Run: headless pygame with SDL's dummy video driver; simulated clock (each Clock.tick advances the game by its frame time, no real sleeping); random seed 0; keys injected as events and as key.get_pressed() state; mouse plan: one left click at the window centre at the start of phase 2, then a move to the lower-right quarter at the start of phase 3.
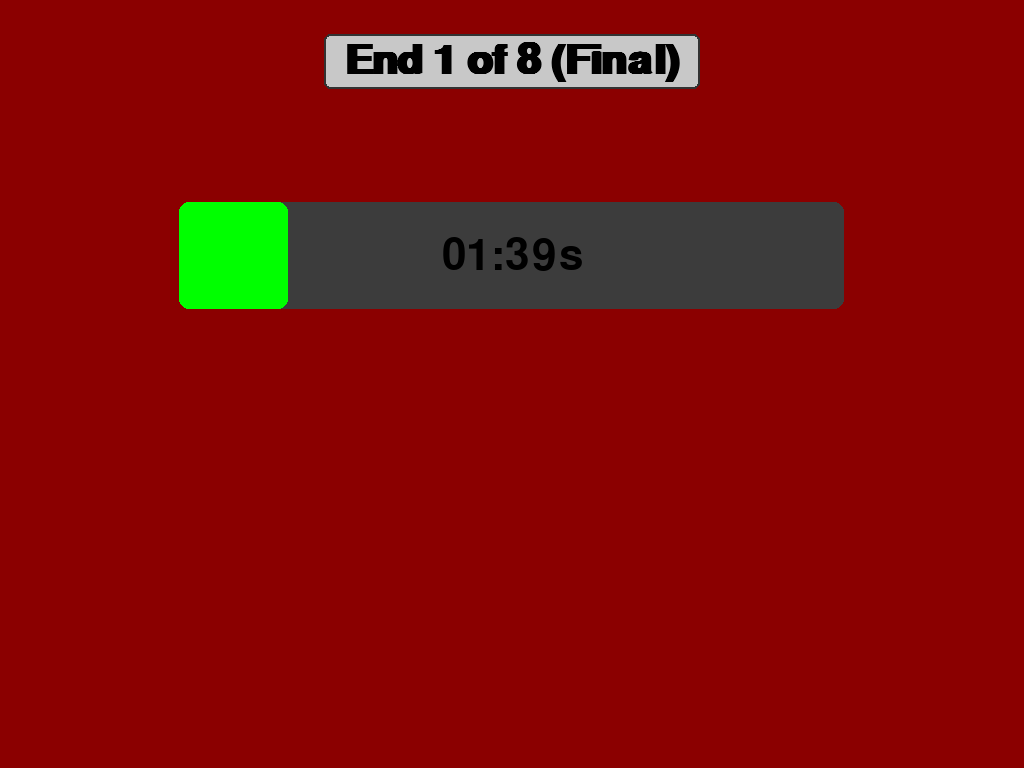
Frame 1 of 4 · flips 1–60 · no input
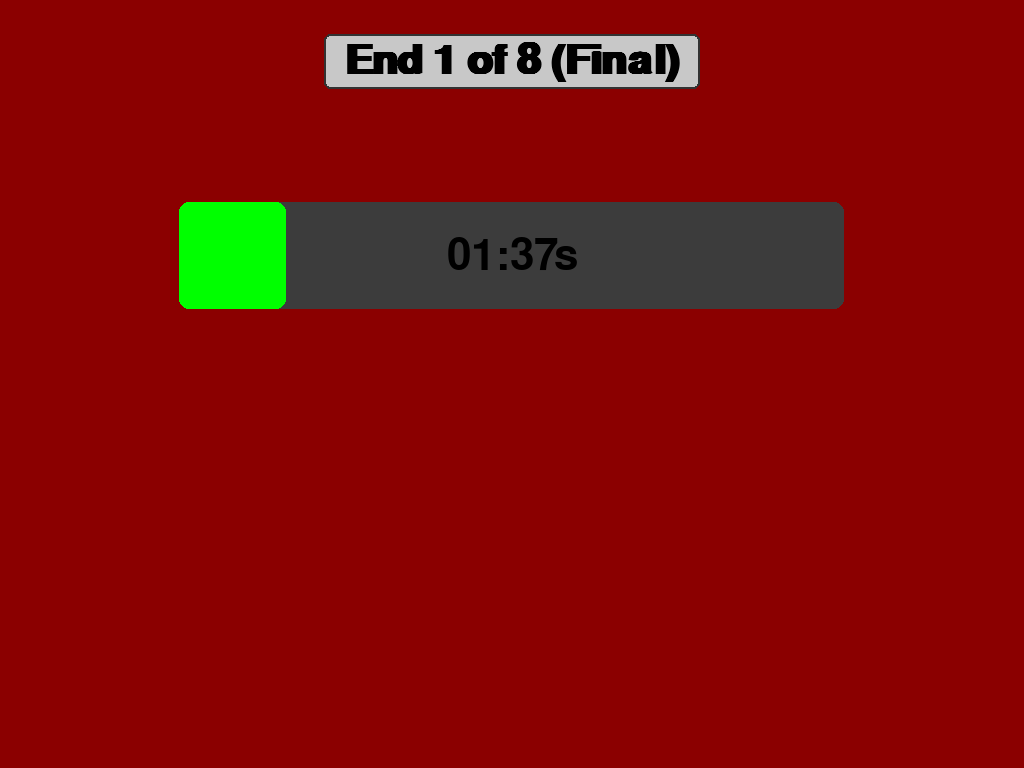
Frame 2 of 4 · flips 61–180 · clicked the window centre · tapped SPACE, RETURN · held RIGHT (→), D
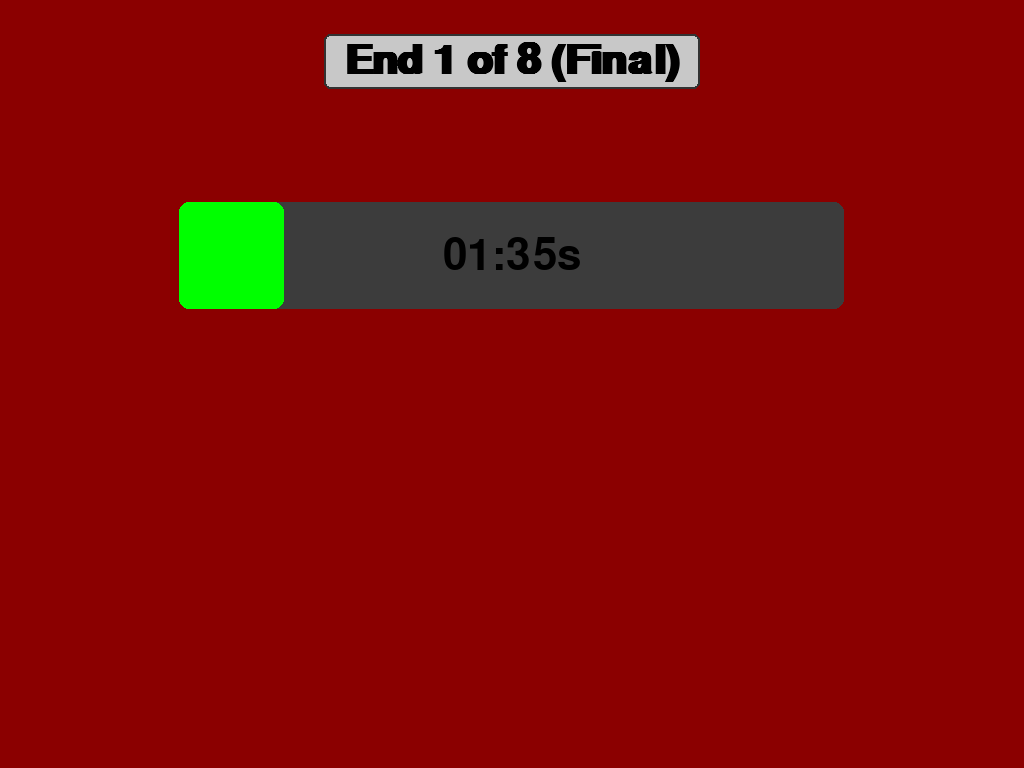
Frame 3 of 4 · flips 181–300 · moved the mouse to the lower-right quarter · held DOWN (↓), S
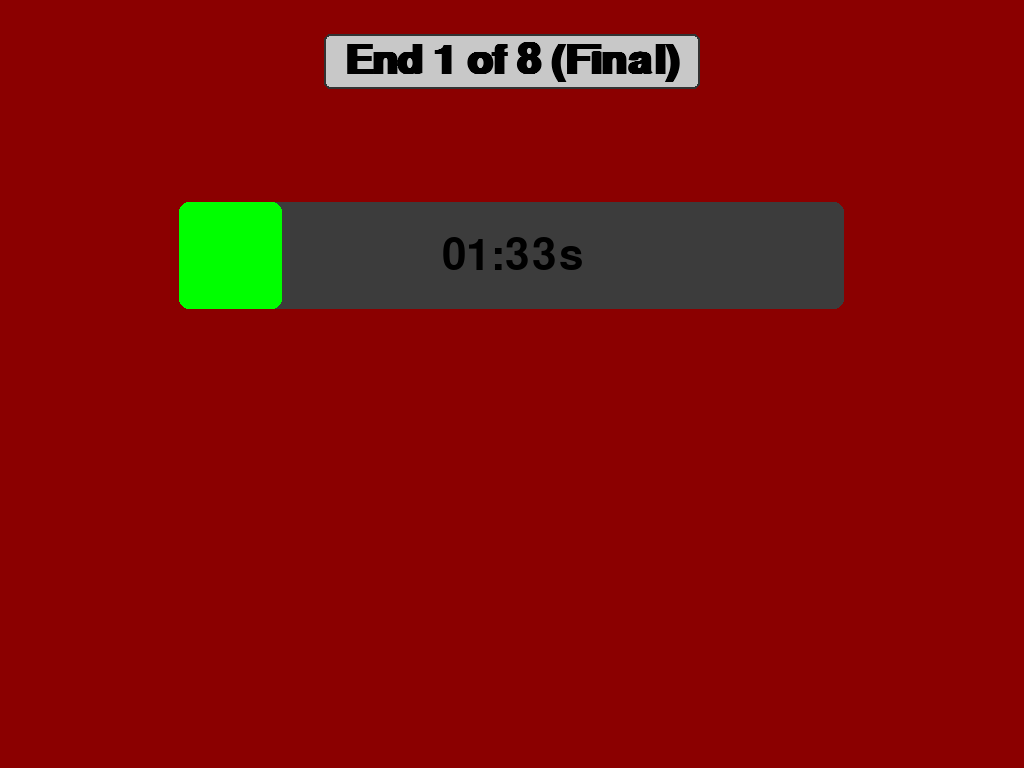
Frame 4 of 4 · flips 301–420 · held LEFT (←), A, UP (↑), W

The pygame program that drew these frames:

import pygame
import sys

import sys
import pygame


def end_game_screen(screen_manager, game_config=None, event=None):
    screen = screen_manager
    w, h = screen.get_size()
    u = min(w, h)

    # --- background & border ---
    screen.fill((0, 0, 0))
    border_thickness = max(2, int(u * 0.004))
    inset = max(6, int(u * 0.01))
    border_rect = pygame.Rect(inset, inset, w - 2 * inset, h - 2 * inset)
    pygame.draw.rect(screen, (0, 128, 255), border_rect, width=border_thickness)

    # --- text ---
    size_top = max(12, int(h * 0.18))
    size_bot = max(12, int(h * 0.25))
    font_top = pygame.font.SysFont("Courier New", size_top, bold=True)
    font_bot = pygame.font.SysFont("Courier New", size_bot, bold=True)
    white = (255, 255, 255)

    good_surf = font_top.render("Good", False, white)
    curling_surf = font_bot.render("Curling", False, white)

    left_margin = int(w * 0.05)
    top_margin = int(h * 0.08)
    bottom_margin = int(h * 0.22)  # a bit larger to make room for buttons

    x = border_rect.left + left_margin
    y_top = border_rect.top + top_margin
    y_bot = border_rect.bottom - curling_surf.get_height() - bottom_margin

    screen.blit(good_surf, (x, y_top))
    screen.blit(curling_surf, (x, y_bot))

    # --- buttons (dynamic sizes) ---
    btn_h = max(36, int(h * 0.10))
    btn_w = max(160, int(w * 0.28))
    btn_gap = int(w * 0.04)

    total_w = btn_w * 2 + btn_gap
    btn_y = border_rect.bottom - btn_h - int(h * 0.06)
    btn_x_start = (w - total_w) // 2

    new_rect = pygame.Rect(btn_x_start, btn_y, btn_w, btn_h)
    quit_rect = pygame.Rect(btn_x_start + btn_w + btn_gap, btn_y, btn_w, btn_h)

    mouse_pos = pygame.mouse.get_pos()

    def draw_button(rect, label, hovered):
        base = (230, 230, 230) if not hovered else (255, 255, 255)
        edge = (30, 30, 30)
        pygame.draw.rect(screen, base, rect, border_radius=12)
        pygame.draw.rect(screen, edge, rect, width=2, border_radius=12)
        f = pygame.font.SysFont("Courier New", max(14, int(rect.height * 0.45)), bold=True)
        txt = f.render(label, True, (0, 0, 0))
        screen.blit(txt, txt.get_rect(center=rect.center))

    draw_button(new_rect, "New Game", new_rect.collidepoint(mouse_pos))
    draw_button(quit_rect, "Quit", quit_rect.collidepoint(mouse_pos))

    # --- click handling ---
    if event and event.type == pygame.MOUSEBUTTONDOWN and event.button == 1:
        if new_rect.collidepoint(event.pos):
            return True
        if quit_rect.collidepoint(event.pos):
            pygame.quit()
            sys.exit()

    return False


def setup_timer(screen, time_left: float, total_time, is_set_up_time, h, w, current_end=None
                , is_break_time=None):
    if is_set_up_time:  # set up time
        screen.fill((164, 160, 112))
        bar_color = (255, 255, 0)
    elif is_break_time:
        screen.fill((77, 77, 77))
        bar_color = (0, 195, 255)
    elif time_left <= 0 or current_end <=0:  # ends game
        end_game_screen(screen)
    elif current_end >= 8 or time_left <= 900:
        screen.fill((139, 0, 0))
        bar_color = 0, 255, 0
    else:  # Game time
        screen.fill((1, 61, 1))
        bar_color = (0, 255, 0)

    # Bar size
    bar_w = w * 0.65
    bar_h = h * 0.14

    bar_x = (w - bar_w) / 2
    bar_y = ((h - (h // 3)) - bar_h) / 2

    progress_ratio = max(0, min(1, time_left / total_time))
    progress_width = bar_w * progress_ratio
    pygame.draw.rect(screen, (60, 60, 60), (bar_x, bar_y, bar_w, bar_h), border_radius=10)

    pygame.draw.rect(screen, bar_color, (bar_x, bar_y, progress_width, bar_h), border_radius=10)

    font = pygame.font.SysFont(None, int(bar_h * 0.6))
    if time_left > 3600:
        time_text = f"{int((time_left // 3600))}:{int((time_left % 3600) // 60):02d}:{int(time_left % 60):02d}"
    elif time_left > 60:
        time_text = f"{int(time_left // 60):02d}:{int(time_left % 60):02d}"
    else:
        time_text = f"{int(time_left)}"
    time_text = font.render(f"{time_text}s", True, (0, 0, 0))
    text_rect = time_text.get_rect(center=(w / 2, bar_y + bar_h / 2))
    screen.blit(time_text, text_rect)


def draw_headding(screen, current_end: int, is_set_up_time: bool, h: int, w: int, time_left: float, is_break_time=None,
                  break_time_left=None):
    if is_set_up_time:
        text = "Set UP"
    elif is_break_time:
        text = f"End Starts in {int(break_time_left)}"
    elif current_end >= 8 or time_left <= 900:
        text = f"End {current_end} of 8 (Final)"
    else:
        print(current_end)
        text = f"End {current_end} of 8"

    font_size = max(18, int(h * 0.08))
    font = pygame.font.SysFont("Courier New", font_size, bold=True)

    # Render text
    text_surface = font.render(text, True, (0, 0, 0))  # black text
    text_rect = text_surface.get_rect(center=(w // 2, int(h * 0.08)))

    padding_x = int(w * 0.02)
    padding_y = int(h * 0.01)
    bg_rect = pygame.Rect(
        text_rect.left - padding_x,
        text_rect.top - padding_y,
        text_rect.width + 2 * padding_x,
        text_rect.height + 2 * padding_y
    )
    pygame.draw.rect(screen, (200, 200, 200), bg_rect, border_radius=6)
    pygame.draw.rect(screen, (50, 50, 50), bg_rect, width=2, border_radius=6)

    screen.blit(text_surface, text_rect)


def draw_play_screen(screen, current_end, is_set_up_time: bool, time_left: float, height, width, total_time,
                     is_break_time=None, break_time_left=None):
    print('Play SCREEN print function', is_break_time, break_time_left)
    setup_timer(screen=screen, time_left=time_left, total_time=total_time,
                is_set_up_time=is_set_up_time, h=height, w=width, current_end=current_end, is_break_time=is_break_time)
    draw_headding(screen, current_end, is_set_up_time, height, width, time_left, is_break_time, break_time_left)


if __name__ == "__main__":
    pygame.init()
    clock = pygame.time.Clock()

    # Start window (resizable)
    screen = pygame.display.set_mode((0, 0), pygame.RESIZABLE)
    pygame.display.set_caption("Curling Timer")

    # Initial state
    is_set_up = False
    time_left = 100
    total_time = 600
    current_end = 1

    running = True
    while running:
        # --- Handle events ---
        event = None
        for e in pygame.event.get():
            if e.type == pygame.QUIT:
                running = False
            elif e.type == pygame.VIDEORESIZE:  # handle resizing
                screen = pygame.display.set_mode((e.w, e.h), pygame.RESIZABLE)
            else:
                event = e

        time_left -= clock.get_time() / 1000  # subtract seconds
        if time_left < 0:
            time_left = 0

        screen_width, screen_height = screen.get_size()

        draw_play_screen(
            screen,
            current_end=current_end,
            is_set_up_time=is_set_up,
            time_left=time_left,
            height=screen_height,
            width=screen_width,
            total_time=total_time,
        )

        pygame.display.flip()
        clock.tick(30)

    pygame.quit()
    sys.exit()
